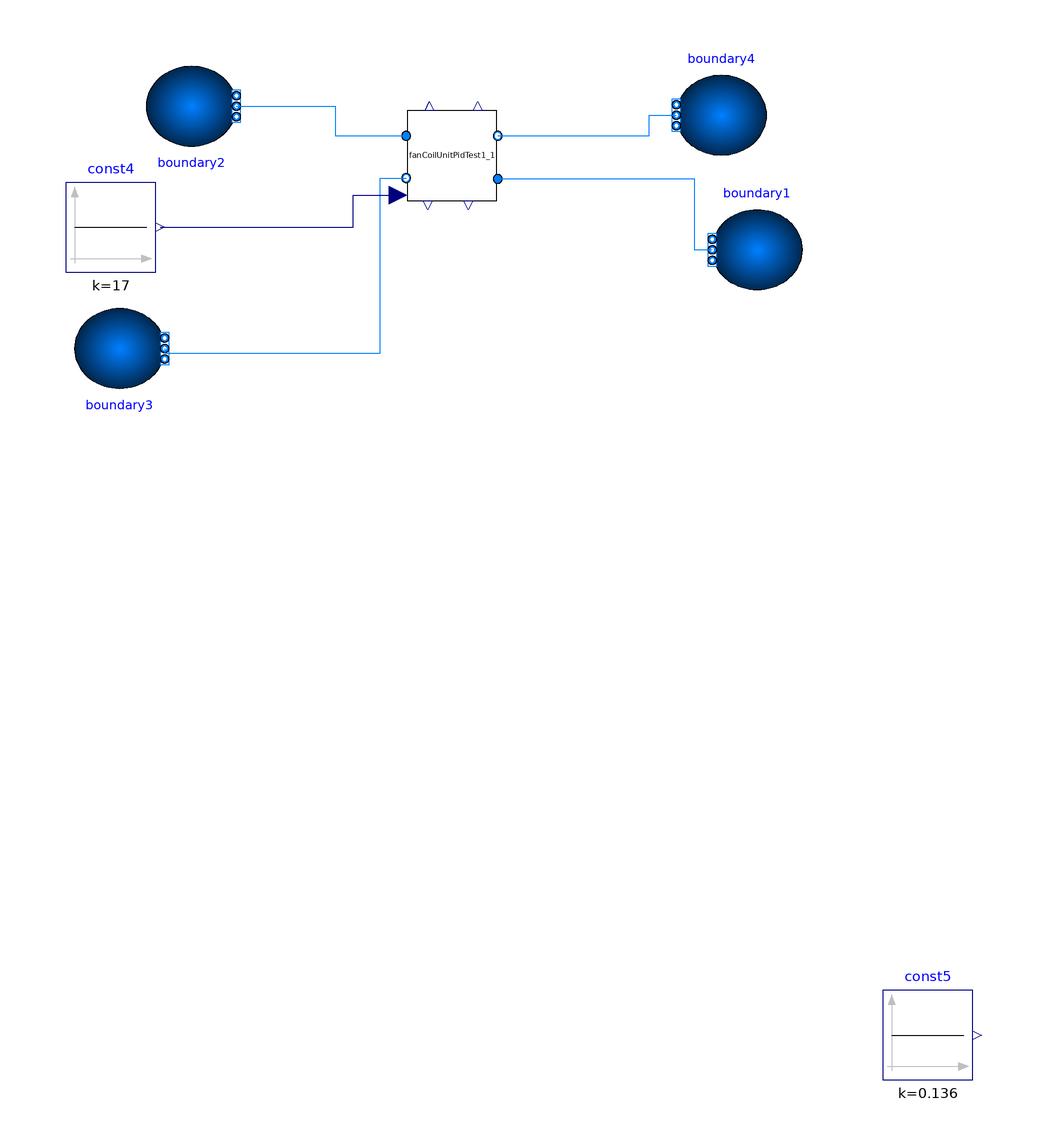

This picture is the connection diagram that the Modelica source below describes through its graphical annotations.

model testFCU1D
        package MediumAir = Buildings.Media.Air;
  package MediumWater = Buildings.Media.Water;
  package MediumPropyleneGlycol =
      Buildings.Media.Antifreeze.PropyleneGlycolWater;
  FanCoilUnitPidTest1D fanCoilUnitPidTest1_1(
    redeclare package Medium1 = MediumWater,
    redeclare package Medium2 = MediumAir,
    m1_flow_nominal=0.06111,
    dp1_nominal(displayUnit="kPa") = 10600,
    m2_flow_nominal=0.05333,
    T_a1_nominal=343.15,
    T_a2_nominal=293.15,
    Q_flow_nominal=2549.7177)
    annotation (Placement(transformation(extent={{-8,12},{12,32}})));
  Modelica.Fluid.Sources.Boundary_pT boundary2(
    redeclare package Medium = MediumWater,
    use_T_in=false,
    T=323.15,
    nPorts=1)
    annotation (Placement(transformation(extent={{10,-9},{-10,9}},
        rotation=180,
        origin={-56,33})));
  Modelica.Fluid.Sources.Boundary_pT boundary4(
    redeclare package Medium = MediumWater,
    use_T_in=false,
    nPorts=1)
    annotation (Placement(transformation(extent={{72,22},{52,40}})));
  Modelica.Blocks.Sources.Constant const5(k=0.136)
    annotation (Placement(transformation(extent={{98,-184},{118,-164}})));
  Modelica.Fluid.Sources.Boundary_pT boundary1(
    redeclare package Medium = MediumAir,
    use_T_in=false,
    T=293.15,
    nPorts=1)
    annotation (Placement(transformation(extent={{10,-9},{-10,9}},
        rotation=0,
        origin={70,1})));
  Modelica.Fluid.Sources.Boundary_pT boundary3(
    redeclare package Medium = MediumAir,
    use_T_in=false,
    nPorts=1)
    annotation (Placement(transformation(extent={{10,-9},{-10,9}},
        rotation=180,
        origin={-72,-21})));
  Modelica.Blocks.Sources.Constant const4(k=17)
    annotation (Placement(transformation(extent={{-84,-4},{-64,16}})));
equation
  connect(boundary2.ports[1], fanCoilUnitPidTest1_1.port_a1) annotation (Line(
        points={{-46,33},{-24,33},{-24,26.4},{-8.2,26.4}}, color={0,127,255}));
  connect(fanCoilUnitPidTest1_1.port_b1, boundary4.ports[1]) annotation (Line(
        points={{12.2,26.4},{46,26.4},{46,31},{52,31}}, color={0,127,255}));
  connect(boundary3.ports[1], fanCoilUnitPidTest1_1.port_b2) annotation (Line(
        points={{-62,-21},{-62,-22},{-14,-22},{-14,17},{-8.2,17}},     color={0,
          127,255}));
  connect(fanCoilUnitPidTest1_1.port_a2, boundary1.ports[1]) annotation (Line(
        points={{12.2,16.8},{56,16.8},{56,1},{60,1}}, color={0,127,255}));
  connect(const4.y, fanCoilUnitPidTest1_1.zonAirTem) annotation (Line(points={{
          -63,6},{-20,6},{-20,13.2},{-10,13.2}}, color={0,0,127}));
  annotation (Icon(coordinateSystem(preserveAspectRatio=false)), Diagram(
        coordinateSystem(preserveAspectRatio=false)),
    experiment(
      StopTime=8640,
      Interval=60,
      __Dymola_Algorithm="Dassl"));
end testFCU1D;